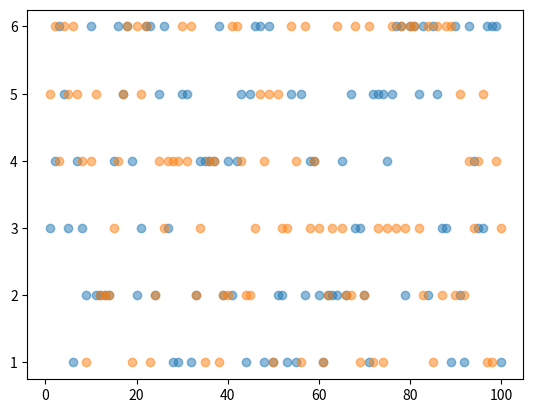

The matplotlib source for this figure:
"""
[redacted]
    Date: 2017/10/15
    Function: simulate rolling two dices
    Version: 3.0 plot the result
"""
import random
import matplotlib.pyplot as plt


def main():
    """
        main function
    """
    total_times = 100
    result_list = [0] * 11
    roll_list = list(range(2, 13))

    roll_dict = dict(zip(roll_list, result_list))

    # store the roll result
    roll1_list = []
    roll2_list = []

    for i in range(total_times):
        # generate random int range 1~6
        roll1 = random.randint(1, 6)
        roll2 = random.randint(1, 6)

        # record the roll result
        roll1_list.append(roll1)
        roll2_list.append(roll2)

        # count the number times
        roll_dict[roll1 + roll2] += 1

    for j, x in roll_dict.items():
        print('{} appears {} times, frequency {}'
              .format(j, x, x / total_times))

    # show the dices result
    x = range(1, total_times+1)
    y1 = roll1_list
    y2 = roll2_list

    plt.scatter(x, y1, alpha=0.5)
    plt.scatter(x, y2, alpha=0.5)
    plt.show()


if __name__ == '__main__':
    main()
